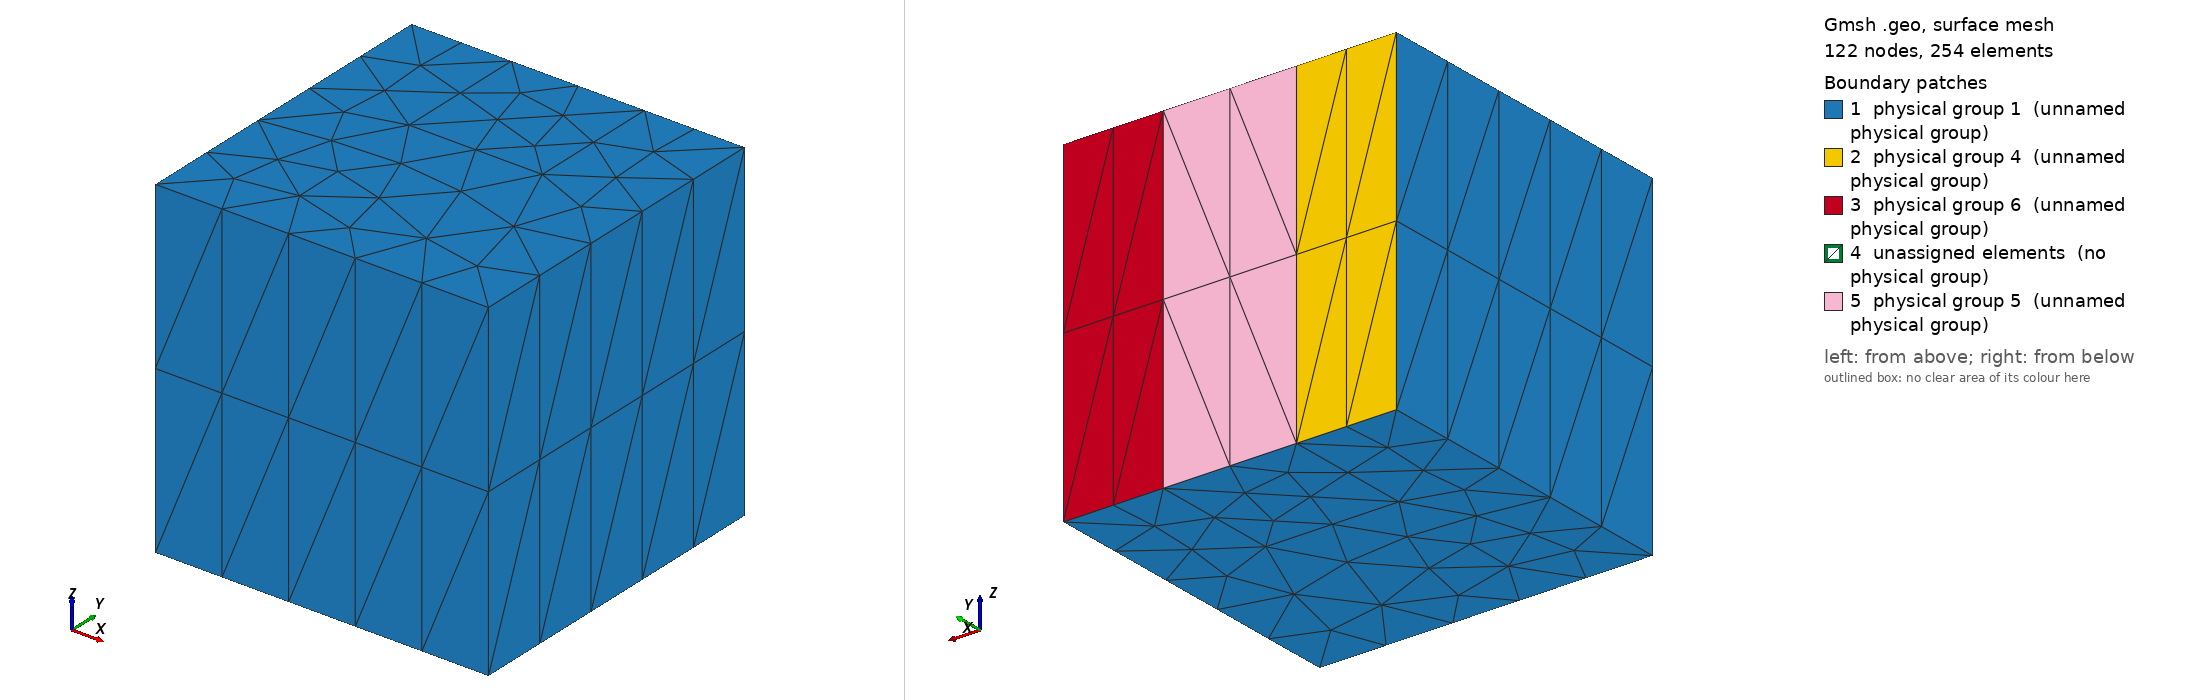

Gmsh geometry script, surface-meshed: 122 nodes, 254 surface elements. Boundary patches (legend numbers): 1 physical group 1 (unnamed physical group), 2 physical group 4 (unnamed physical group), 3 physical group 6 (unnamed physical group), 4 unassigned elements (no physical group), 5 physical group 5 (unnamed physical group). Left view from above one corner, right view from below the opposite corner. Legend entries are the model's physical surfaces; 'unassigned elements' are surfaces in no physical group. The drawing asked Gmsh for element sizes between 1% and 20% of the model's largest extent; the script's own settings can give other sizes.

=== tpm_cube.geo (drawn) ===
//Cube
h = .5;
L = 1.;
layer = 2;

Point(1) = {0, 0, 0, h};
Point(2) = {L, 0, 0, h};
Point(3) = {L, L, 0, h};
Point(4) = {0, L, 0, h};

Lp2 = 0.4;
pp2 = 0.3;
Point(6) = {pp2, L - Lp2, 0, h};
Point(7) = {pp2 + Lp2, L - Lp2, 0, h};
Point(8) = {pp2 + Lp2, L, 0, h};
Point(9) = {pp2, L, 0, h};

Line(10) = {1, 2}; 
Line(11) = {2, 3}; 
Line(12) = {3, 8}; 
Line(13) = {8, 7}; 
Line(14) = {7, 6}; 
Line(15) = {6, 9};
Line(16) = {9, 4};
Line(17) = {4, 1};

Line Loop(100) = {16,17,10,11,12,13,14,15}; 

Plane Surface(101) = {100};

Line(18) = {9, 8};
Line Loop(102) = {13,14,15,18}; 

Plane Surface(103) = {102};

outOuter[] = Extrude {0, 0, 1} {
  Surface{101};
  Layers{layer};
};

outInner[] = Extrude {0, 0, 1} {
    Surface{103};
    Layers{layer};
};

//Physical Volume(10) = {1,2};

//Physical Line(1) = {10,17,11};
//Physical Line(4) = {16};
//Physical Line(6) = {20};
//Physical Line(5) = {12};

//Physical Surface(1) = {101, 103};
//Physical Surface(1) = {outOuter[0]};//front of outer
//Physical Surface(2) = {outOuter[2]};//top left of outer
//Physical Surface(3) = {outOuter[3]};//left of outer
//Physical Surface(4) = {outOuter[4]};//bottom of outer
//Physical Surface(5) = {outOuter[5]};//right of outer
//Physical Surface(6) = {outOuter[6]};//top right of outer
//Physical Surface(7) = {outOuter[7]};//right inner of outer
//Physical Surface(8) = {outOuter[8]};//bottom inner of outer
//Physical Surface(9) = {outOuter[9]};//left inner of outer

//Physical Surface(11) = {outInner[0]};//back of inner
//Physical Surface(12) = {outInner[2]};//right of inner
//Physical Surface(13) = {outInner[3]};//bottom of inner
//Physical Surface(14) = {outInner[4]};//left of inner
//Physical Surface(15) = {outInner[5]};//top of inner

Physical Surface(1) = {101, 103, outOuter[0], outInner[0], outOuter[3], outOuter[4], outOuter[5]};
Physical Surface(4) = {outOuter[2]};//top left of outer
Physical Surface(5) = {outInner[5]};//top of inner
Physical Surface(6) = {outOuter[6]};//top right of outer

Physical Volume(10) = { outOuter[1], outInner[1] };
